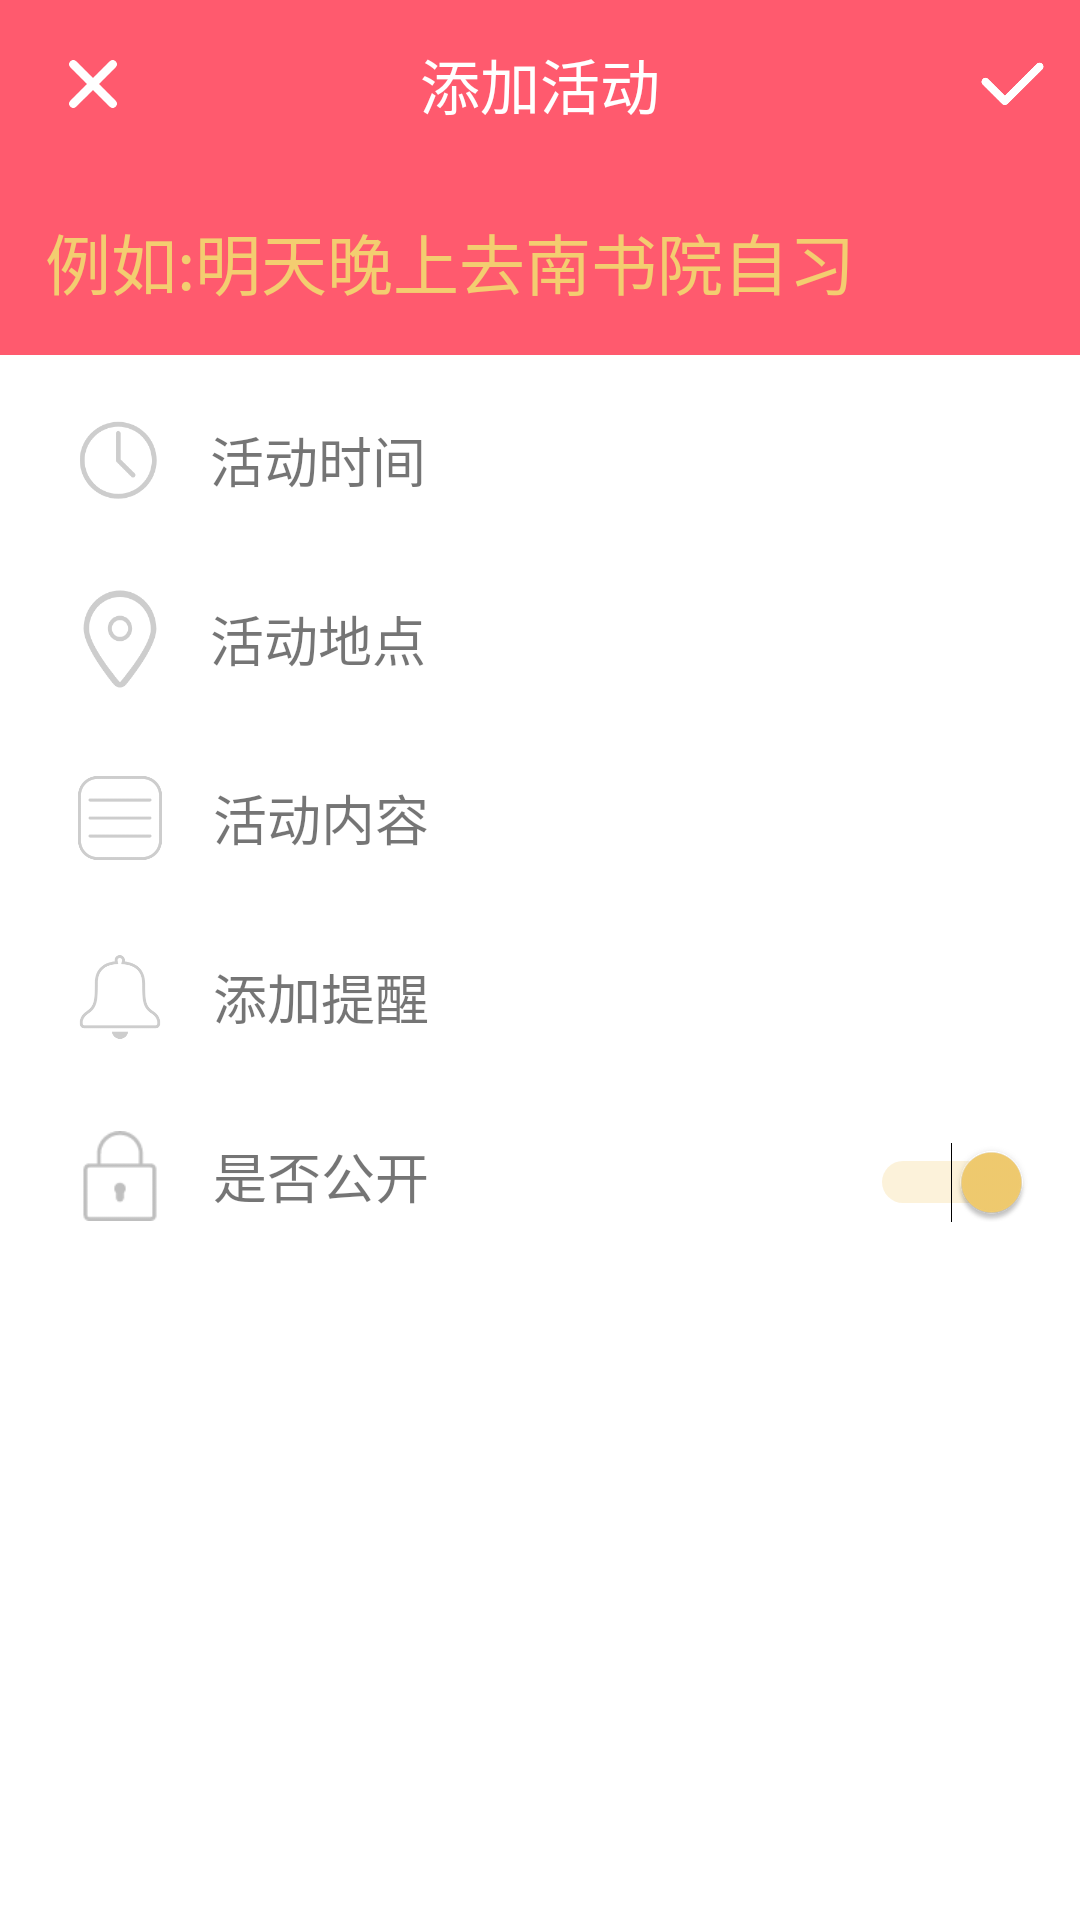

This screen was rendered from an Android layout file. Write that file and the resources it references.
<!-- AndroidManifest.xml: activity theme AppTheme.NoActionBar -->
<!-- res/layout/activity_add.xml -->
<?xml version="1.0" encoding="utf-8"?>
<LinearLayout
    xmlns:android="http://schemas.android.com/apk/res/android"
    xmlns:app="http://schemas.android.com/apk/res-auto"
    xmlns:tools="http://schemas.android.com/tools"
    android:layout_width="match_parent"
    android:layout_height="match_parent"
    android:orientation="vertical">
    <android.support.design.widget.AppBarLayout
                android:layout_width="match_parent"
                android:layout_height="wrap_content"
        android:theme="@style/AppTheme.NoActionBar">

        <android.support.v7.widget.Toolbar
            android:id="@+id/addToolbar"
            android:layout_width="match_parent"
            android:layout_height="?attr/actionBarSize"
            android:background="?attr/colorPrimary"
            android:theme="@style/AppTheme.NoActionBar">
            <ImageView
                android:id="@+id/close"
                android:layout_width="30dp"
                android:layout_height="30dp"
                android:layout_gravity="left"
                android:layout_marginRight="10dp"
                android:foreground="?android:attr/selectableItemBackground"
                android:clickable="true"
                android:src="@drawable/close"/>
            <TextView
                android:layout_width="wrap_content"
                android:layout_height="match_parent"
                android:text="添加活动"
                android:textColor="@color/tab_enable"
                android:textAlignment="center"
                android:gravity="center"
                android:layout_gravity="center"
                android:textSize="20sp"/>
            <ImageView
                android:id="@+id/complete"
                android:layout_width="25dp"
                android:layout_height="25dp"
                android:layout_gravity="right"
                android:layout_marginRight="10dp"
                android:foreground="?android:attr/selectableItemBackground"
                android:clickable="true"
                android:src="@drawable/complete"/>
        </android.support.v7.widget.Toolbar>

    </android.support.design.widget.AppBarLayout>
    <EditText
        android:id="@+id/titledisplay"
        android:layout_width="match_parent"
        android:layout_height="wrap_content"
        android:padding="15dp"
        android:hint="例如:明天晚上去南书院自习"
        android:textColor="@color/tab_enable"
        android:textColorHint="@color/tab_disable"
        android:textSize="22sp"
        android:background="@color/colorPrimary"
        android:focusable="true"
        android:gravity="start"
        android:maxLines="1"
        android:singleLine="true"
        />
    <LinearLayout
        android:layout_width="match_parent"
        android:layout_height="match_parent"
        android:orientation="vertical"
        android:divider="@drawable/mydivider"
        android:showDividers="middle">
        <LinearLayout
            android:id="@+id/date"
            android:layout_marginTop="10dp"
            android:paddingLeft="10dp"
            android:layout_width="match_parent"
            android:layout_height="50dp"
            android:orientation="horizontal"
            android:foreground="?android:attr/selectableItemBackground"
            android:clickable="true">
            <ImageView
                android:layout_width="40dp"
                android:layout_height="40dp"
                android:layout_gravity="center"
                android:src="@drawable/clock"
                android:layout_marginLeft="10dp"/>
            <TextView
                android:id="@+id/datedisplay"
                android:layout_marginLeft="10dp"
                android:layout_width="0dp"
                android:layout_weight="1"
                android:layout_height="match_parent"
                android:gravity="left|center_vertical"
                android:text="活动时间"
                android:textSize="18sp"
                />
        </LinearLayout>
        <LinearLayout
            android:id="@+id/location"
            android:layout_marginTop="10dp"
            android:paddingLeft="10dp"
            android:layout_width="match_parent"
            android:layout_height="50dp"
            android:orientation="horizontal"
            android:foreground="?android:attr/selectableItemBackground"
            android:clickable="true"
            android:background="@drawable/layout_selector">
            <ImageView
                android:layout_width="40dp"
                android:layout_height="40dp"
                android:layout_gravity="center"
                android:src="@drawable/location"
                android:layout_marginLeft="10dp"/>
            <TextView
                android:id="@+id/locationdisplay"
                android:layout_marginLeft="10dp"
                android:layout_width="0dp"
                android:layout_weight="1"
                android:layout_height="match_parent"
                android:gravity="left|center_vertical"
                android:maxLines="1"
                android:ellipsize="end"
                android:text="活动地点"
                android:textSize="18sp"/>
        </LinearLayout>
        <LinearLayout
            android:id="@+id/content"
            android:layout_marginTop="10dp"
            android:paddingLeft="10dp"
            android:layout_width="match_parent"
            android:layout_height="50dp"
            android:orientation="horizontal"
            android:foreground="?android:attr/selectableItemBackground"
            android:clickable="true"
            android:background="@drawable/layout_selector">
            <ImageView
                android:layout_width="32dp"
                android:layout_height="32dp"
                android:layout_marginLeft="14dp"
                android:layout_gravity="center"
                android:src="@drawable/content"
                />
            <TextView
                android:id="@+id/contentdisplay"
                android:layout_marginLeft="15dp"
                android:layout_width="0dp"
                android:layout_weight="1"
                android:layout_height="match_parent"
                android:gravity="left|center_vertical"
                android:maxLines="1"
                android:ellipsize="end"
                android:text="活动内容"
                android:textSize="18sp"/>
        </LinearLayout>
        
            
            
            
            
            
            
            
            
            
            
                
                
                
                
                
                
            
                
                
                
                
                
                
                
                
                
                
        
        <LinearLayout
            android:id="@+id/remind"
            android:layout_marginTop="10dp"
            android:paddingLeft="10dp"
            android:layout_width="match_parent"
            android:layout_height="50dp"
            android:orientation="horizontal"
            android:foreground="?android:attr/selectableItemBackground"
            android:clickable="true"
            android:background="@drawable/layout_selector">
            <ImageView
                android:layout_width="32dp"
                android:layout_height="32dp"
                android:layout_marginLeft="14dp"
                android:layout_gravity="center"
                android:src="@drawable/remind"
                />
            <TextView
                android:id="@+id/reminddisplay"
                android:layout_marginLeft="15dp"
                android:layout_width="0dp"
                android:layout_weight="1"
                android:layout_height="match_parent"
                android:gravity="left|center_vertical"
                android:text="添加提醒"
                android:textSize="18sp"/>
        </LinearLayout>
        <LinearLayout
            android:layout_marginTop="10dp"
            android:paddingLeft="10dp"
            android:layout_width="match_parent"
            android:layout_height="50dp"
            android:orientation="horizontal"
            android:foreground="?android:attr/selectableItemBackground"
            android:clickable="true"
            android:background="@drawable/layout_selector">
            <ImageView
                android:layout_width="32dp"
                android:layout_height="30dp"
                android:layout_marginLeft="14dp"
                android:layout_gravity="center"
                android:src="@drawable/privacy"
                />
            <TextView
                android:layout_marginLeft="15dp"
                android:layout_width="0dp"
                android:layout_weight="1"
                android:layout_height="match_parent"
                android:gravity="left|center_vertical"
                android:text="是否公开"
                android:textSize="18sp"/>
            <Switch
                android:id="@+id/privacy"
                android:layout_marginRight="16dp"
                android:layout_width="wrap_content"
                android:layout_height="wrap_content"
                android:checked="true"
                />
        </LinearLayout>


        
            
            
            
            
            
            
            
            
            
            
                
                
                
                
                
                
            
                
                
                
                
                
                
                
                
        
    </LinearLayout>



</LinearLayout>
<!-- resources referenced by this layout -->
<resources>
  <color name="colorPrimary">#FF5A6E</color>
  <color name="tab_disable">#F3CD70</color>
  <color name="tab_enable">#ffffff</color>
  <!-- drawable alt: png bitmap (drawable, 7039 bytes) -->
  <!-- drawable clock: png bitmap (drawable, 6912 bytes) -->
  <!-- drawable close: png bitmap (drawable, 2545 bytes) -->
  <!-- drawable complete: png bitmap (drawable, 3278 bytes) -->
  <!-- drawable content: png bitmap (drawable, 3888 bytes) -->
  <!-- drawable layout_selector (drawable) -->
  <?xml version="1.0" encoding="utf-8"?>
  <selector xmlns:android="http://schemas.android.com/apk/res/android">
      
      <item android:state_pressed="true" android:drawable="@color/click" />
  </selector>
  <!-- drawable location: png bitmap (drawable, 8359 bytes) -->
  <!-- drawable mydivider (drawable) -->
  <?xml version="1.0" encoding="utf-8"?>
  <shape xmlns:android="http://schemas.android.com/apk/res/android">
      <size android:width="2dip" />
      <solid android:color="@color/tab_enable" />
  </shape>
  <!-- drawable privacy: png bitmap (drawable, 981 bytes) -->
  <!-- drawable remind: png bitmap (drawable, 6959 bytes) -->
  <!-- drawable repeat: png bitmap (drawable, 4396 bytes) -->
  <style name="AppTheme.NoActionBar">
          <item name="windowActionBar">false</item>
          <item name="windowNoTitle">true</item>
      </style>
  <color name="click">#cdcdcd</color>
</resources>
